The GitHub repository miguelrabuge/AI-Project contains a labelled image folder "processed" with 4 categories: pedestrian green light, pedestrian red light, vehicle green light, vehicle red light. Examples follow, each with its label.

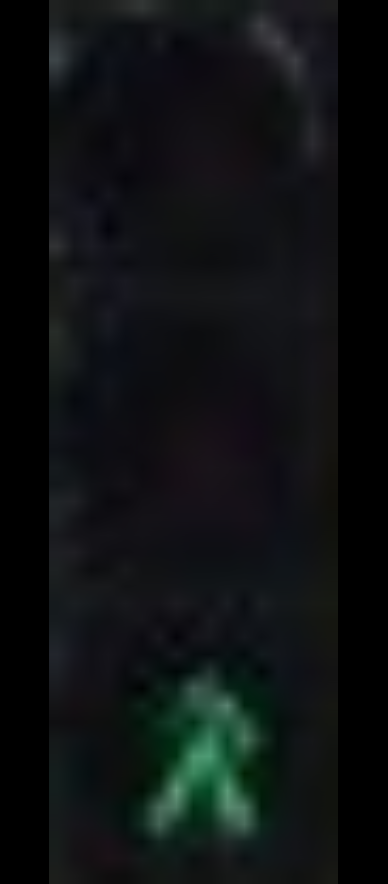
Label: pedestrian green light

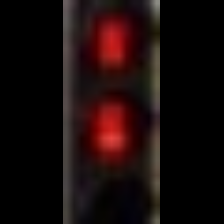
Label: pedestrian red light

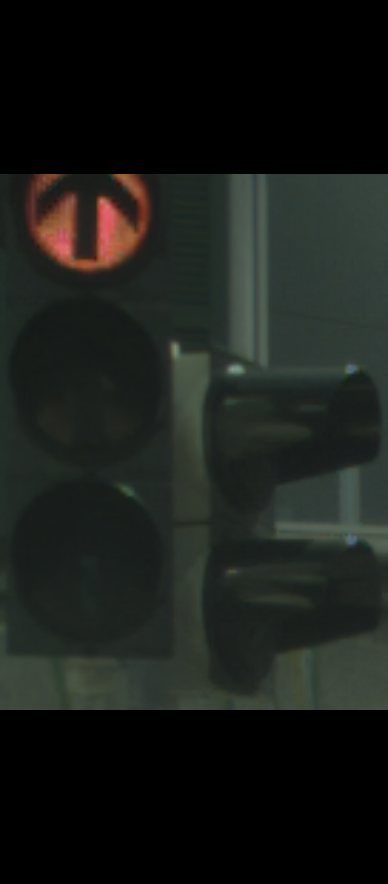
Label: vehicle red light

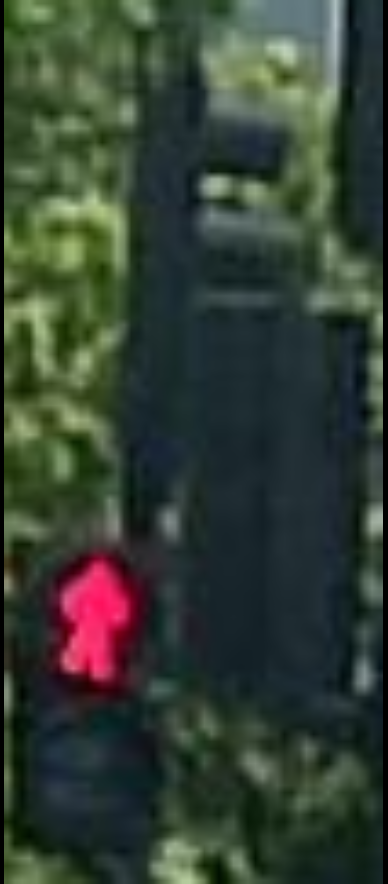
Label: pedestrian red light

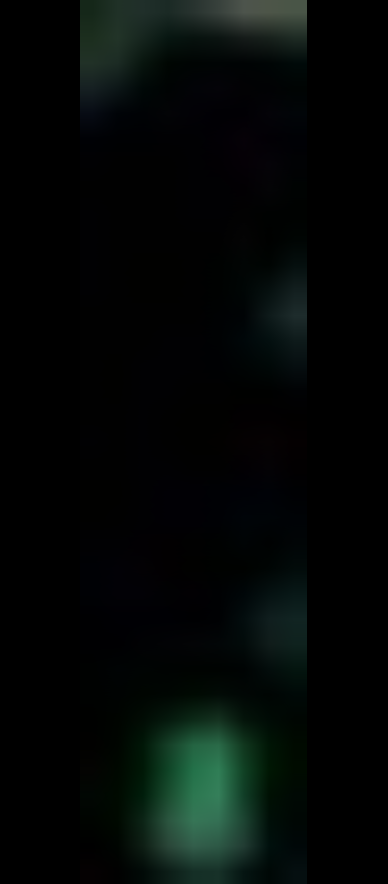
Label: pedestrian green light

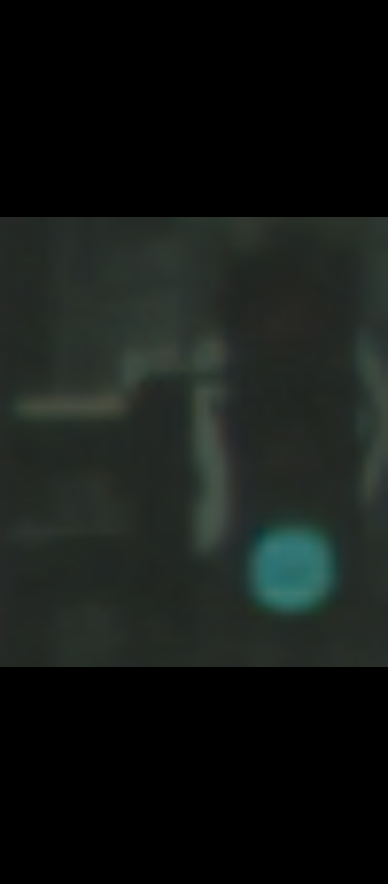
Label: vehicle green light
